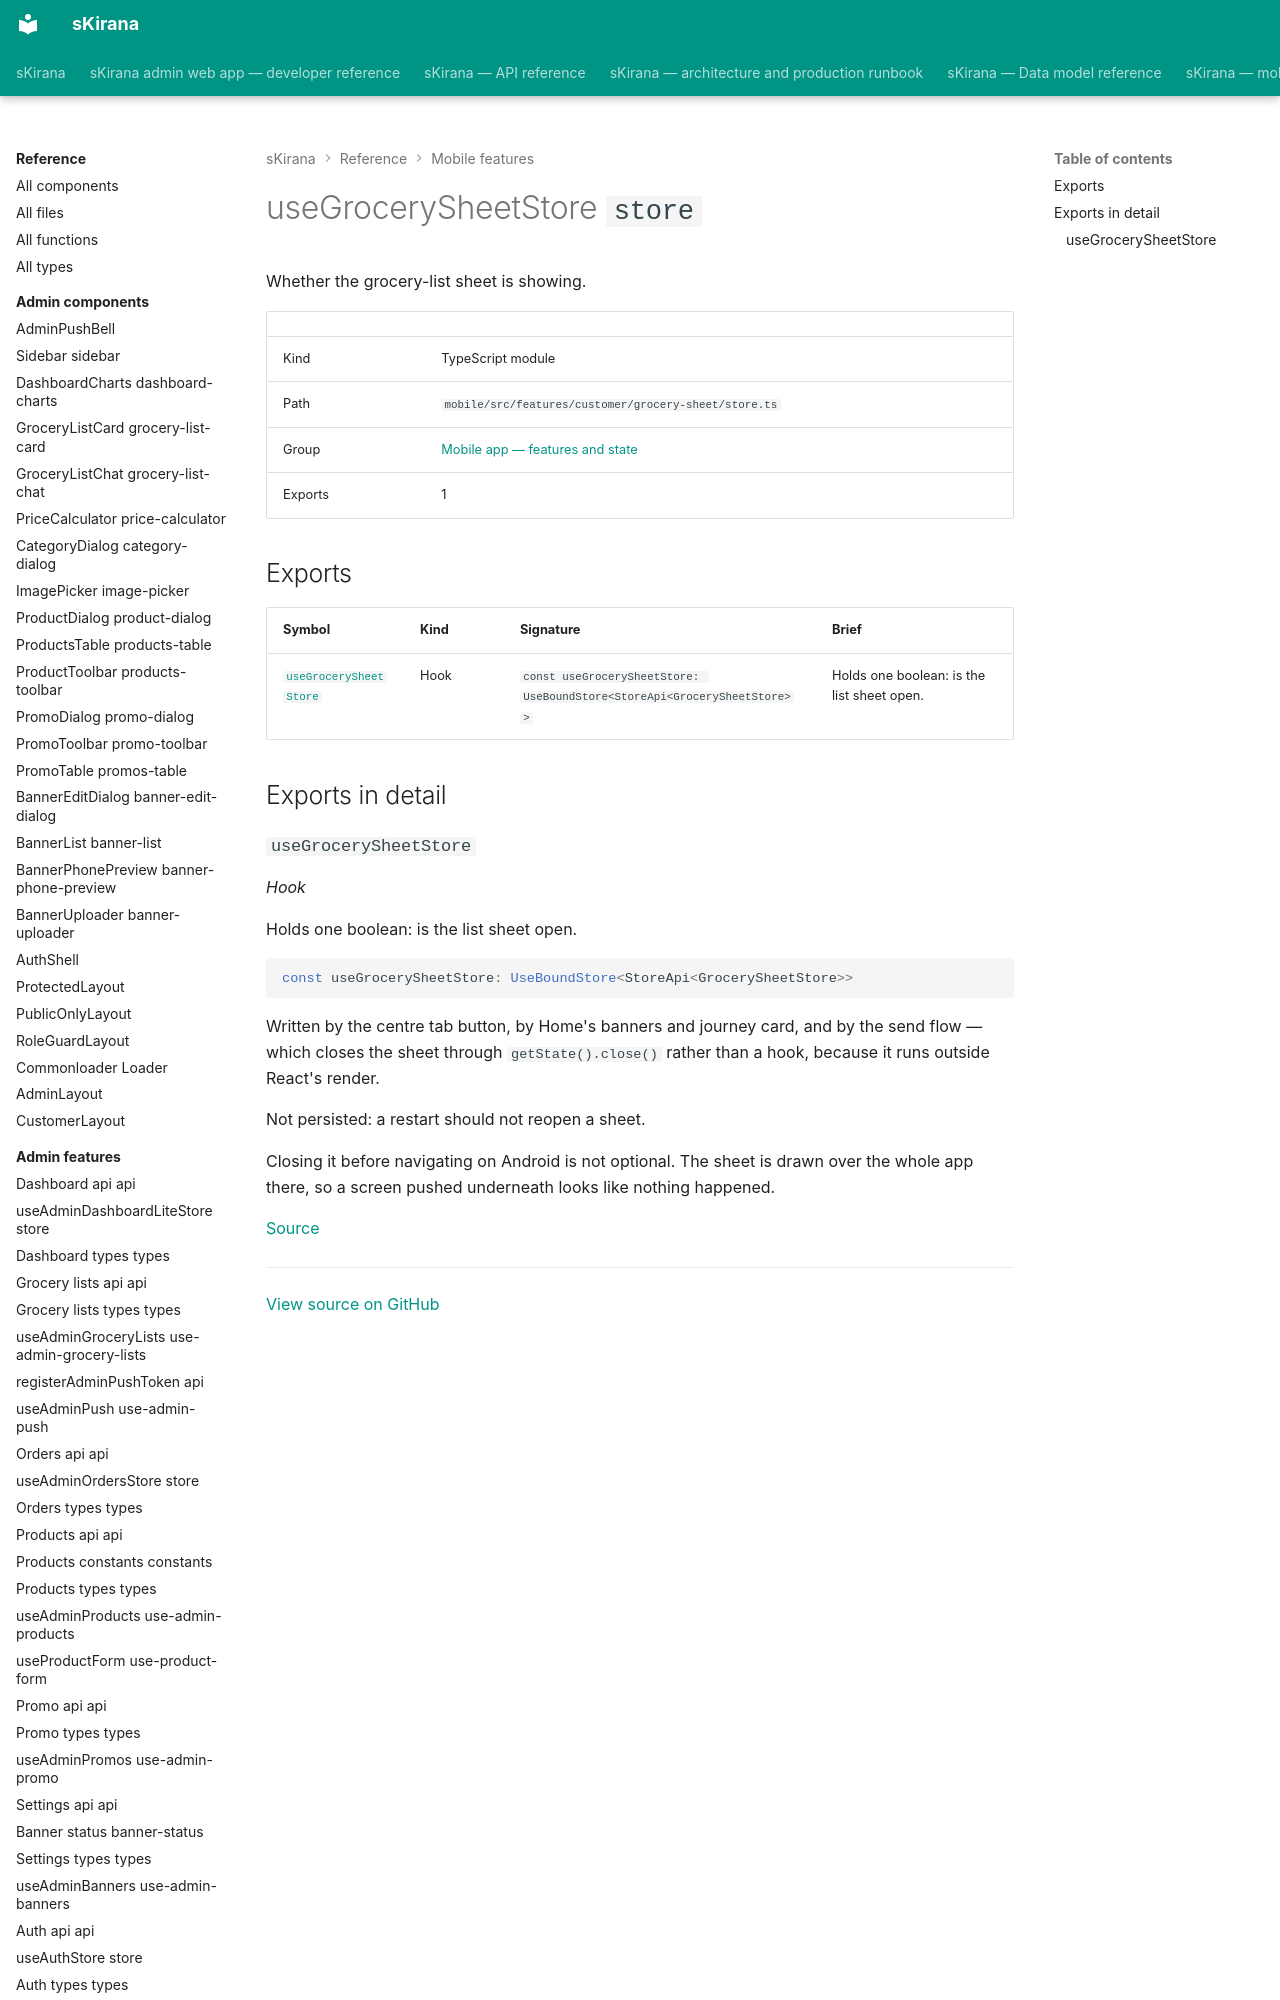

repository: shiv-anshu-gupta/TypeScriptProject · page: reference/mobile-features/features-customer-grocery-sheet-store/index.html · generator: mkdocs

# useGrocerySheetStore `store`

Whether the grocery-list sheet is showing.

|  |  |
|---|---|
| Kind | TypeScript module |
| Path | `mobile/src/features/customer/grocery-sheet/store.ts` |
| Group | [Mobile app — features and state](index.md) |
| Exports | 1 |
